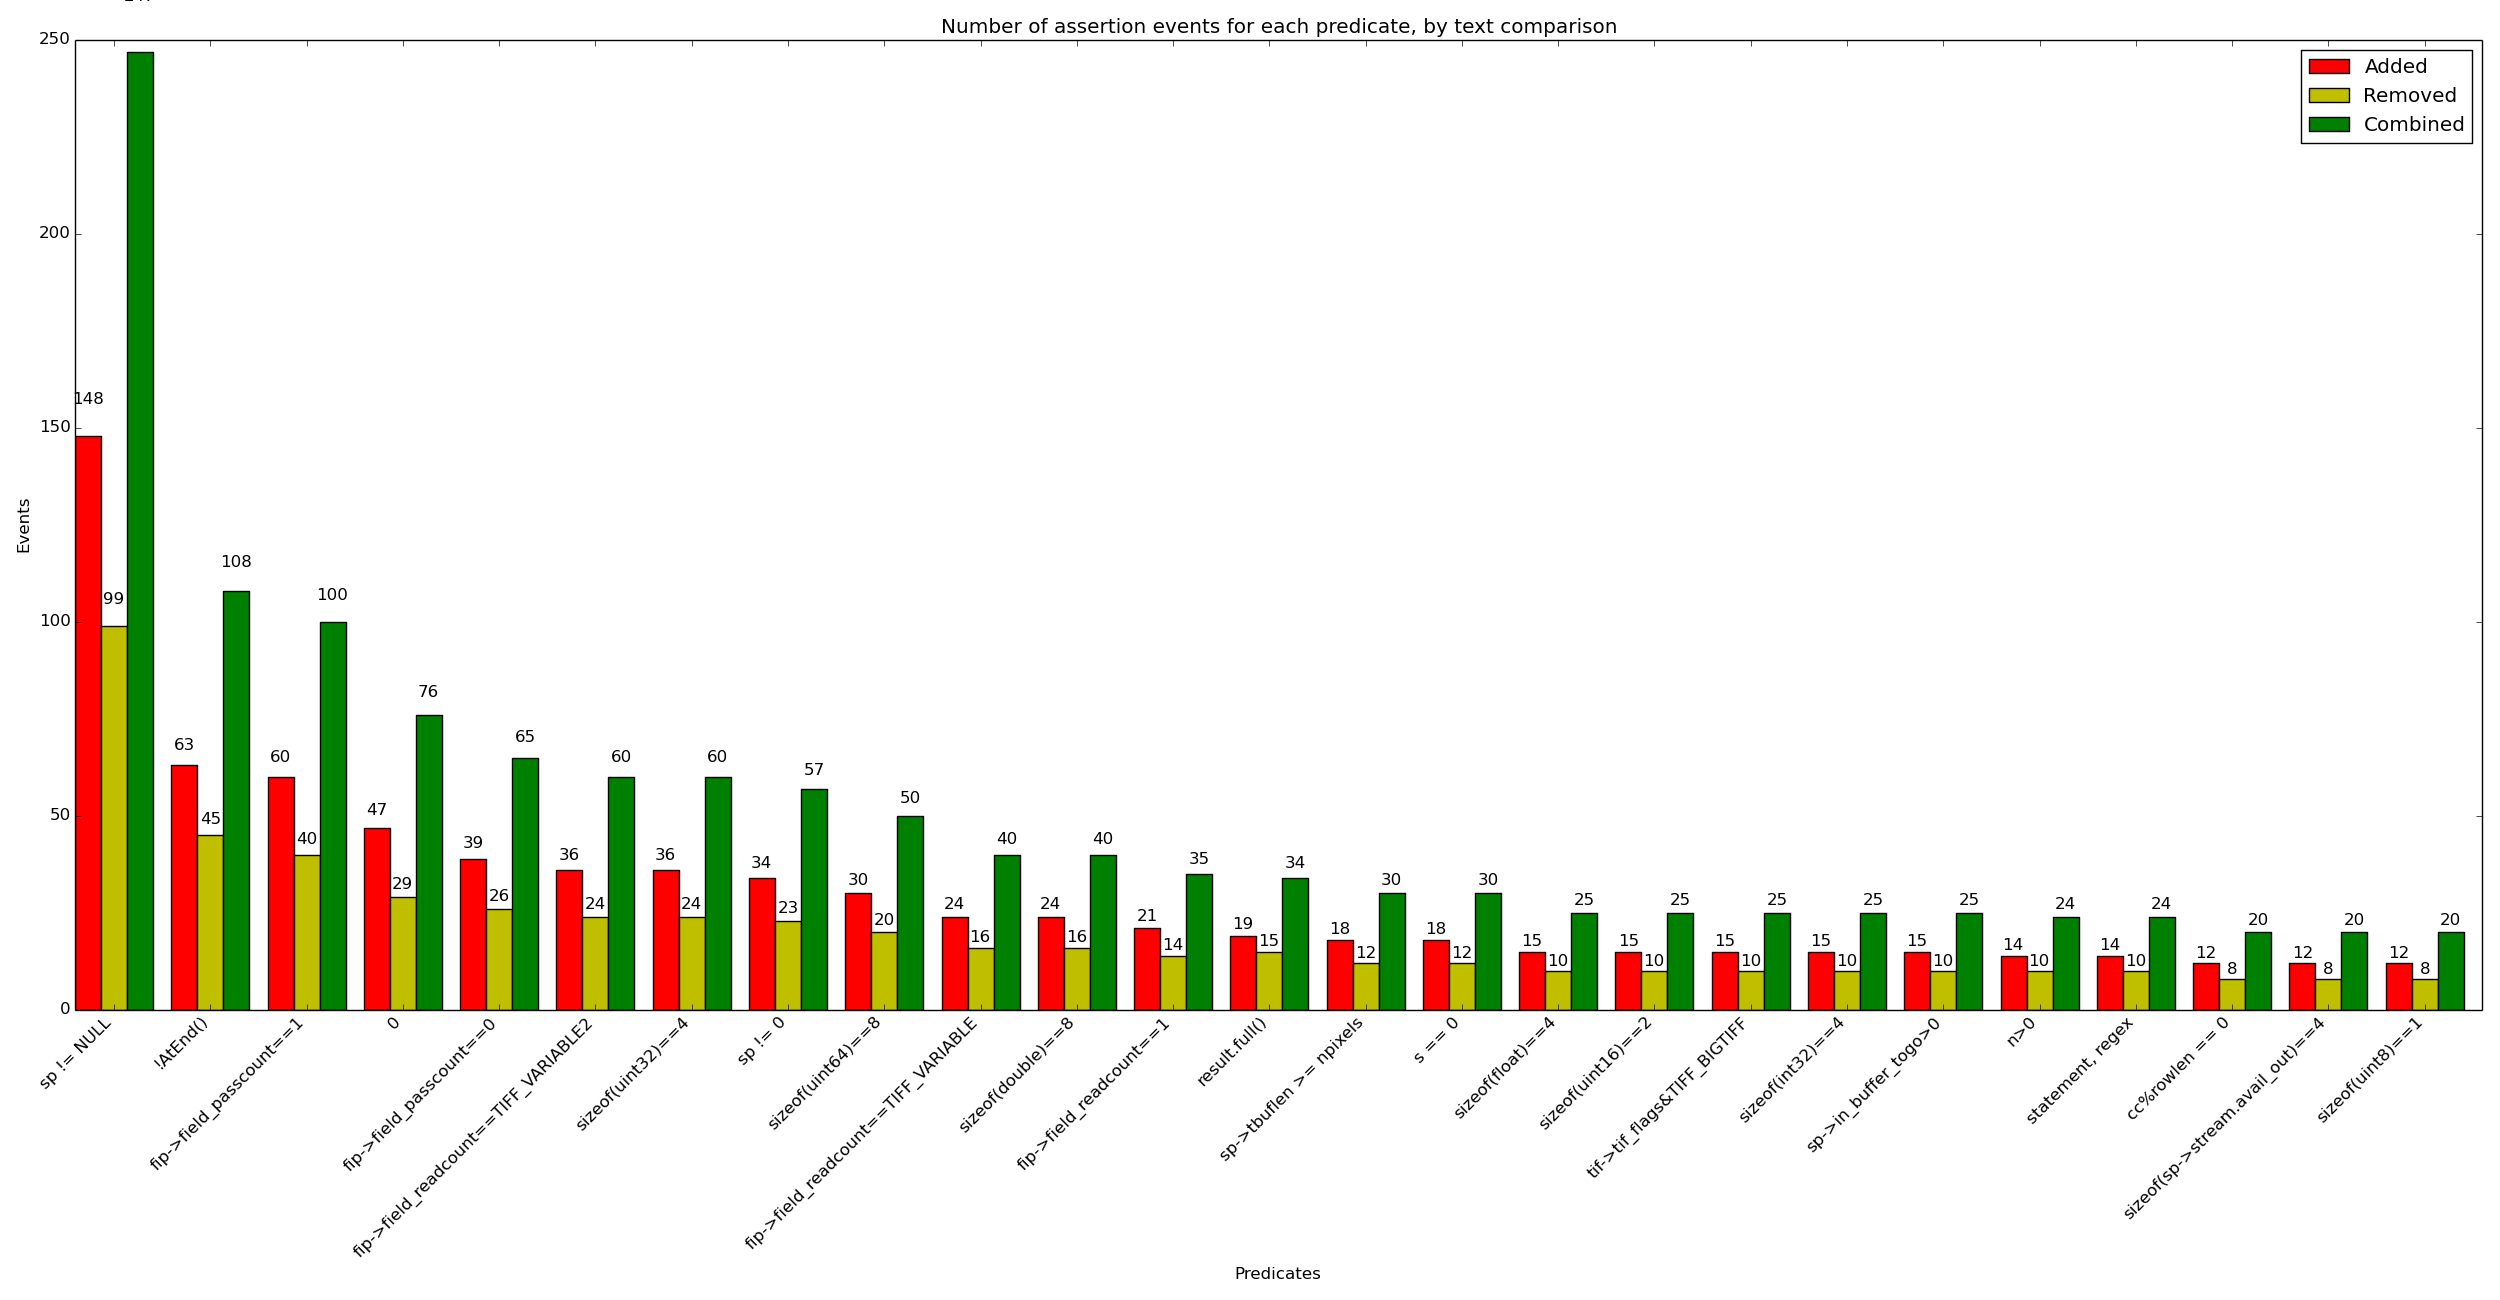

Data behind this chart, as committed beside it:
x_val, y_added, y_removed, y_combined
sp != NULL, 148, 99, 247
!AtEnd(), 63, 45, 108
fip->field_passcount==1, 60, 40, 100
0, 47, 29, 76
fip->field_passcount==0, 39, 26, 65
fip->field_readcount==TIFF_VARIABLE2, 36, 24, 60
sizeof(uint32)==4, 36, 24, 60
sp != 0, 34, 23, 57
sizeof(uint64)==8, 30, 20, 50
fip->field_readcount==TIFF_VARIABLE, 24, 16, 40
sizeof(double)==8, 24, 16, 40
fip->field_readcount==1, 21, 14, 35
result.full(), 19, 15, 34
sp->tbuflen >= npixels, 18, 12, 30
s == 0, 18, 12, 30
sizeof(float)==4, 15, 10, 25
sizeof(uint16)==2, 15, 10, 25
tif->tif_flags&TIFF_BIGTIFF, 15, 10, 25
sizeof(int32)==4, 15, 10, 25
sp->in_buffer_togo>0, 15, 10, 25
n>0, 14, 10, 24
statement, regex, 14, 10, 24
cc%rowlen == 0, 12, 8, 20
sizeof(sp->stream.avail_out)==4, 12, 8, 20
sizeof(uint8)==1, 12, 8, 20
count<0x20000000, 12, 8, 20
pi->prcno < pi->pirlvl->numprcs, 12, 8, 20
fip->field_readcount>=1, 12, 8, 20
count<0x40000000, 12, 8, 20
sizeof(sp->stream.avail_in)==4, 12, 8, 20
x >= 0, 9, 6, 15
o->field_passcount==0, 9, 6, 15
sizeof(int8)==1, 9, 6, 15
sizeof(int16)==2, 9, 6, 15
(cc%(4*stride))==0, 9, 6, 15
(tif->tif_flags&TIFF_NOREADRAW)==0, 9, 6, 15
(cc%(2*stride))==0, 9, 6, 15
OJPEG_BUFFER>=2, 9, 6, 15
(tif->tif_flags&TIFF_BUFFERMMAP)==0, 9, 6, 15
sizeof(int64)==8, 9, 6, 15
&ptr != this, 8, 6, 14
statement, ::testing::internal::ExitedUn…, 8, 6, 14
::testing::internal::DoubleNearPredForma…, 7, 5, 12
::testing::internal::CmpHelperNE, val1, …, 7, 5, 12
::testing::internal:: EqHelper<GTEST_IS_…, 7, 5, 12
::testing::internal::IsHRESULTSuccess, (…, 7, 5, 12
::testing::internal::CmpHelperSTRCASENE,…, 7, 5, 12
::testing::internal::CmpHelperSTREQ, exp…, 7, 5, 12
::testing::internal::CmpHelperFloatingPo…, 7, 5, 12
::testing::internal::CmpHelperSTRCASEEQ,…, 7, 5, 12
::testing::internal::CmpHelperGT, val1, …, 7, 5, 12
::testing::internal::CmpHelperFloatingPo…, 7, 5, 12
::testing::internal::IsHRESULTFailure, (…, 7, 5, 12
::testing::internal::CmpHelperLE, val1, …, 7, 5, 12
_Ret.second, 8, 4, 12
::testing::internal::CmpHelperGE, val1, …, 7, 5, 12
::testing::internal::CmpHelperSTRNE, s1,…, 7, 5, 12
sp->decodepfunc != NULL, 7, 5, 12
::testing::internal::CmpHelperLT, val1, …, 7, 5, 12
rowsize > 0, 6, 4, 10
... 577 more rows
